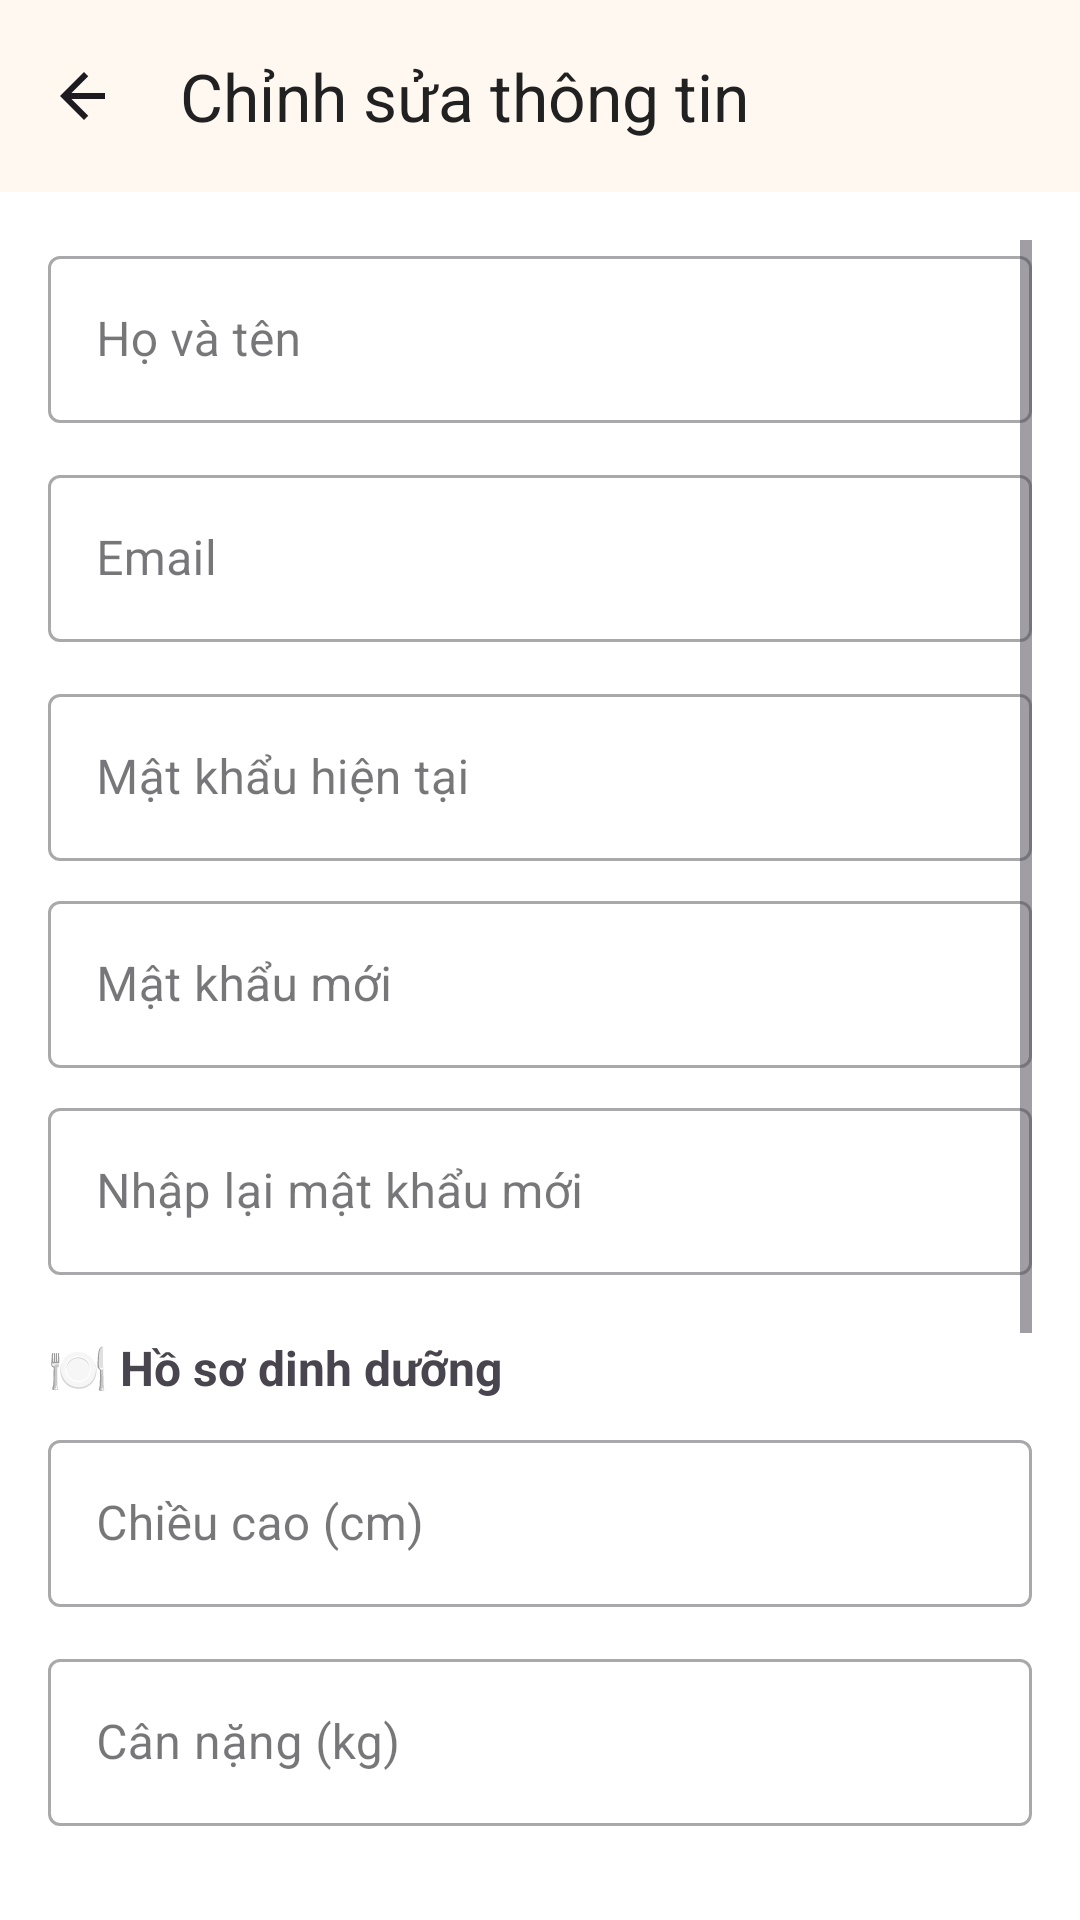

This screen was rendered from an Android layout file. Write that file and the resources it references.
<!-- AndroidManifest.xml: application theme Theme.Angiday -->
<!-- res/layout/activity_edit_pf.xml -->
<?xml version="1.0" encoding="utf-8"?>
<LinearLayout xmlns:android="http://schemas.android.com/apk/res/android"
    xmlns:app="http://schemas.android.com/apk/res-auto"
    android:layout_width="match_parent"
    android:layout_height="match_parent"
    android:orientation="vertical"
    android:background="@color/colorBackground">

    
    <com.google.android.material.appbar.MaterialToolbar
        android:id="@+id/topAppBar"
        style="@style/Widget.Material3.Toolbar"
        android:layout_width="match_parent"
        android:layout_height="?attr/actionBarSize"
        android:background="@color/colorSurface"
        android:elevation="4dp"
        app:title="Chỉnh sửa thông tin"
        app:titleTextColor="@color/colorOnSurface"
        app:navigationIcon="@drawable/ic_arrow_back_24" />

    
    <ScrollView
        android:layout_width="match_parent"
        android:layout_height="match_parent"
        android:padding="@dimen/padding_large">

        <LinearLayout
            android:layout_width="match_parent"
            android:layout_height="wrap_content"
            android:orientation="vertical">

            
            <com.google.android.material.textfield.TextInputLayout
                android:layout_width="match_parent"
                android:layout_height="wrap_content"
                android:hint="Họ và tên"
                style="@style/Widget.MaterialComponents.TextInputLayout.OutlinedBox">

                <com.google.android.material.textfield.TextInputEditText
                    android:id="@+id/edtName"
                    android:layout_width="match_parent"
                    android:layout_height="wrap_content"
                    android:inputType="textPersonName" />
            </com.google.android.material.textfield.TextInputLayout>

            <com.google.android.material.textfield.TextInputLayout
                android:layout_width="match_parent"
                android:layout_height="wrap_content"
                android:hint="Email"
                android:layout_marginTop="@dimen/margin_normal"
                style="@style/Widget.MaterialComponents.TextInputLayout.OutlinedBox">

                <com.google.android.material.textfield.TextInputEditText
                    android:id="@+id/edtEmail"
                    android:layout_width="match_parent"
                    android:layout_height="wrap_content"
                    android:inputType="textEmailAddress" />
            </com.google.android.material.textfield.TextInputLayout>

            
            <com.google.android.material.textfield.TextInputLayout
                android:layout_width="match_parent"
                android:layout_height="wrap_content"
                android:hint="Mật khẩu hiện tại"
                android:layout_marginTop="@dimen/margin_normal"
                style="@style/Widget.MaterialComponents.TextInputLayout.OutlinedBox">

                <com.google.android.material.textfield.TextInputEditText
                    android:id="@+id/edtOldPassword"
                    android:layout_width="match_parent"
                    android:layout_height="wrap_content"
                    android:inputType="textPassword" />
            </com.google.android.material.textfield.TextInputLayout>

            <com.google.android.material.textfield.TextInputLayout
                android:layout_width="match_parent"
                android:layout_height="wrap_content"
                android:hint="Mật khẩu mới"
                android:layout_marginTop="@dimen/margin_small"
                style="@style/Widget.MaterialComponents.TextInputLayout.OutlinedBox">

                <com.google.android.material.textfield.TextInputEditText
                    android:id="@+id/edtNewPassword"
                    android:layout_width="match_parent"
                    android:layout_height="wrap_content"
                    android:inputType="textPassword" />
            </com.google.android.material.textfield.TextInputLayout>

            <com.google.android.material.textfield.TextInputLayout
                android:layout_width="match_parent"
                android:layout_height="wrap_content"
                android:hint="Nhập lại mật khẩu mới"
                android:layout_marginTop="@dimen/margin_small"
                style="@style/Widget.MaterialComponents.TextInputLayout.OutlinedBox">

                <com.google.android.material.textfield.TextInputEditText
                    android:id="@+id/edtConfirmPassword"
                    android:layout_width="match_parent"
                    android:layout_height="wrap_content"
                    android:inputType="textPassword" />
            </com.google.android.material.textfield.TextInputLayout>

            
            <TextView
                android:layout_width="wrap_content"
                android:layout_height="wrap_content"
                android:text="🍽️ Hồ sơ dinh dưỡng"
                android:textStyle="bold"
                android:textSize="16sp"
                android:layout_marginTop="@dimen/margin_large"
                android:layout_marginBottom="@dimen/margin_small" />

            
            <com.google.android.material.textfield.TextInputLayout
                android:layout_width="match_parent"
                android:layout_height="wrap_content"
                android:hint="Chiều cao (cm)"
                style="@style/Widget.MaterialComponents.TextInputLayout.OutlinedBox">

                <com.google.android.material.textfield.TextInputEditText
                    android:id="@+id/edtHeight"
                    android:layout_width="match_parent"
                    android:layout_height="wrap_content"
                    android:inputType="numberDecimal" />
            </com.google.android.material.textfield.TextInputLayout>

            
            <com.google.android.material.textfield.TextInputLayout
                android:layout_width="match_parent"
                android:layout_height="wrap_content"
                android:hint="Cân nặng (kg)"
                android:layout_marginTop="@dimen/margin_normal"
                style="@style/Widget.MaterialComponents.TextInputLayout.OutlinedBox">

                <com.google.android.material.textfield.TextInputEditText
                    android:id="@+id/edtWeight"
                    android:layout_width="match_parent"
                    android:layout_height="wrap_content"
                    android:inputType="numberDecimal" />
            </com.google.android.material.textfield.TextInputLayout>
            
            <TextView
                android:layout_width="wrap_content"
                android:layout_height="wrap_content"
                android:text="Chế độ ăn"
                android:textSize="14sp"
                android:layout_marginTop="@dimen/margin_normal"
                android:layout_marginBottom="4dp" />

            <RadioGroup
                android:id="@+id/rgDiet"
                android:layout_width="match_parent"
                android:layout_height="wrap_content"
                android:orientation="horizontal">

                <com.google.android.material.radiobutton.MaterialRadioButton
                    android:id="@+id/rb_meat"
                    android:layout_width="0dp"
                    android:layout_height="wrap_content"
                    android:layout_weight="1"
                    android:text="Ăn mặn" />

                <com.google.android.material.radiobutton.MaterialRadioButton
                    android:id="@+id/rb_veg"
                    android:layout_width="0dp"
                    android:layout_height="wrap_content"
                    android:layout_weight="1"
                    android:text="Ăn chay" />
            </RadioGroup>

            
            <TextView
                android:layout_width="wrap_content"
                android:layout_height="wrap_content"
                android:text="Bạn có ăn cay không?"
                android:textSize="14sp"
                android:layout_marginTop="@dimen/margin_normal"
                android:layout_marginBottom="4dp" />

            <RadioGroup
                android:id="@+id/rgSpicy"
                android:layout_width="match_parent"
                android:layout_height="wrap_content"
                android:orientation="horizontal">

                <com.google.android.material.radiobutton.MaterialRadioButton
                    android:id="@+id/rb_low"
                    android:layout_width="0dp"
                    android:layout_height="wrap_content"
                    android:layout_weight="1"
                    android:text="Không cay" />

                <com.google.android.material.radiobutton.MaterialRadioButton
                    android:id="@+id/rb_high"
                    android:layout_width="0dp"
                    android:layout_height="wrap_content"
                    android:layout_weight="1"
                    android:text="Cay" />
            </RadioGroup>


            
            <com.google.android.material.textfield.TextInputLayout
                android:layout_width="match_parent"
                android:layout_height="wrap_content"
                android:hint="Dị ứng (VD: đậu phộng, sữa...)"
                android:layout_marginTop="@dimen/margin_normal"
                style="@style/Widget.MaterialComponents.TextInputLayout.OutlinedBox">

                <com.google.android.material.textfield.TextInputEditText
                    android:id="@+id/edtAllergies"
                    android:layout_width="match_parent"
                    android:layout_height="wrap_content"
                    android:inputType="text" />
            </com.google.android.material.textfield.TextInputLayout>

            
            <com.google.android.material.button.MaterialButton
                android:id="@+id/btnSave"
                android:layout_width="match_parent"
                android:layout_height="56dp"
                android:text="Lưu thay đổi"
                android:textAllCaps="false"
                android:layout_marginTop="@dimen/margin_large"
                app:cornerRadius="12dp"
                android:backgroundTint="@color/colorPrimary"
                android:textColor="@color/colorOnPrimary" />

        </LinearLayout>
    </ScrollView>
</LinearLayout>
<!-- resources referenced by this layout -->
<resources>
  <color name="colorBackground">#FFFFFF</color>
  <color name="colorOnPrimary">#FFFFFF</color>
  <color name="colorOnSurface">#212121</color>
  <color name="colorPrimary">#FF6F3C</color>
  <color name="colorSurface">#FFF8F1</color>
  <dimen name="margin_large">20dp</dimen>
  <dimen name="margin_normal">12dp</dimen>
  <dimen name="margin_small">8dp</dimen>
  <dimen name="padding_large">16dp</dimen>
  <!-- drawable ic_arrow_back_24 (drawable) -->
  <?xml version="1.0" encoding="utf-8"?>
  <vector xmlns:android="http://schemas.android.com/apk/res/android"
      android:width="24dp"
      android:height="24dp"
      android:viewportWidth="24"
      android:viewportHeight="24"
      android:tint="?attr/colorOnSurface">
  
      
      <path
          android:fillColor="@android:color/black"
          android:pathData="M19,11H7.83l5.59,-5.59L12,4l-8,8 8,8 1.41,-1.41L7.83,13H19v-2z"/>
  </vector>
  <style name="Theme.Angiday" parent="Base.Theme.Angiday" />
  <style name="Base.Theme.Angiday" parent="Theme.Material3.DayNight.NoActionBar">
          
          
      </style>
</resources>
